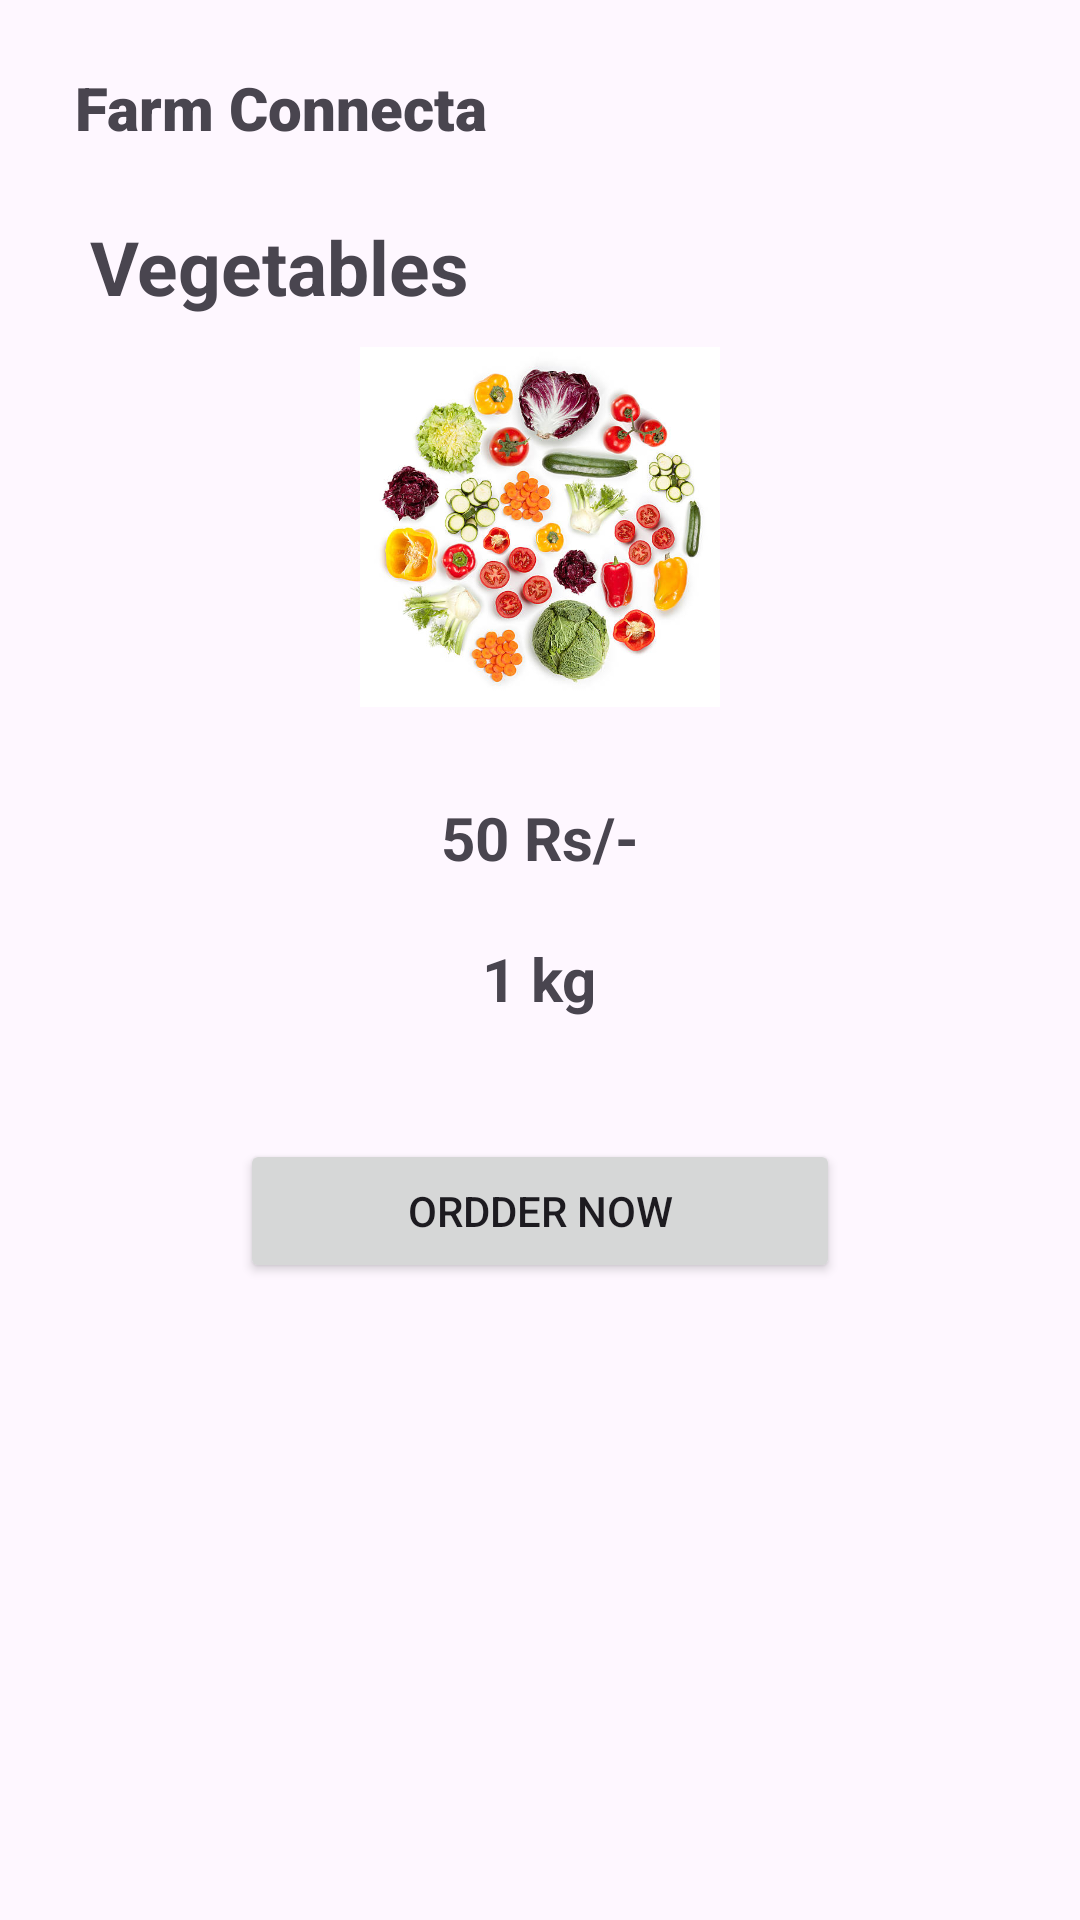

Produce the Android XML layout that renders to this screen, including the resource entries it uses.
<!-- AndroidManifest.xml: application theme Theme.FarmConnecta -->
<!-- res/layout/activity_item_detail.xml -->
<?xml version="1.0" encoding="utf-8"?>
<LinearLayout
    xmlns:android="http://schemas.android.com/apk/res/android"
    xmlns:tools="http://schemas.android.com/tools"
    android:layout_width="match_parent"
    android:layout_height="match_parent"
    tools:context=".FruitsPage">

    <LinearLayout
        android:layout_width="match_parent"
        android:layout_height="match_parent"
        android:orientation="vertical">

        <LinearLayout
            android:layout_width="match_parent"
            android:layout_height="match_parent"
            android:orientation="vertical">



            <LinearLayout
                android:layout_width="match_parent"
                android:layout_height="wrap_content"
                android:orientation="horizontal">

                <TextView
                    android:id="@+id/textView"
                    android:layout_width="290dp"
                    android:layout_height="72dp"
                    android:fontFamily="sans-serif-black"
                    android:gravity="center|left"
                    android:text="@string/app_name"
                    android:textSize="20sp"
                    tools:ignore="RtlHardcoded"
                    android:layout_marginStart="25dp"
                    />




            </LinearLayout>

            <TextView
                android:id="@+id/tital"
                android:layout_width="wrap_content"
                android:layout_height="wrap_content"
                android:textSize="25sp"
                android:textStyle="bold"
                android:text="@string/vegetables"
                android:layout_marginStart="30dp"
                >
            </TextView>
            <com.google.android.material.imageview.ShapeableImageView
                android:id="@+id/headingImage"
                android:layout_width="120dp"
                android:layout_height="120dp"
                android:src="@drawable/img2"
                android:layout_margin="10dp"
                android:layout_gravity="center">

            </com.google.android.material.imageview.ShapeableImageView>
            <LinearLayout
                android:layout_width="match_parent"
                android:layout_height="wrap_content"
                android:orientation="vertical">

                <TextView
                    android:id="@+id/price"
                    android:layout_width="wrap_content"
                    android:layout_height="wrap_content"
                    android:textSize="20sp"
                    android:textStyle="bold"
                    android:text="@string/mrp"
                    android:layout_gravity="center"
                    android:layout_marginTop="20dp"
                    />
                <TextView
                    android:id="@+id/weight"
                    android:layout_width="wrap_content"
                    android:layout_height="wrap_content"
                    android:textSize="20sp"
                    android:textStyle="bold"
                    android:text="@string/_1_kg"
                    android:layout_gravity="center"
                    android:layout_marginTop="20dp"
                    />
            </LinearLayout>

            <LinearLayout
                android:layout_width="match_parent"
                android:layout_height="wrap_content"
                android:orientation="horizontal"
                android:layout_margin="20dp"
                android:gravity="center">









                <Button
                    android:id="@+id/order_now"
                    android:layout_width="200dp"
                    android:layout_height="wrap_content"
                    android:layout_margin="20dp"
                    android:text="@string/ordder_now" />
            </LinearLayout>

        </LinearLayout>
    </LinearLayout>

</LinearLayout>
<!-- resources referenced by this layout -->
<resources>
  <!-- drawable img2: jpg bitmap (drawable, 77223 bytes) -->
  <string name="_1_kg">1 kg</string>
  <string name="app_name">Farm Connecta</string>
  <string name="mrp">50 Rs/-</string>
  <string name="ordder_now">ORDDER NOW</string>
  <string name="vegetables">Vegetables</string>
  <style name="Theme.FarmConnecta" parent="Base.Theme.FarmConnecta" />
  <style name="Base.Theme.FarmConnecta" parent="Theme.Material3.DayNight.NoActionBar">
          
          
      </style>
</resources>
